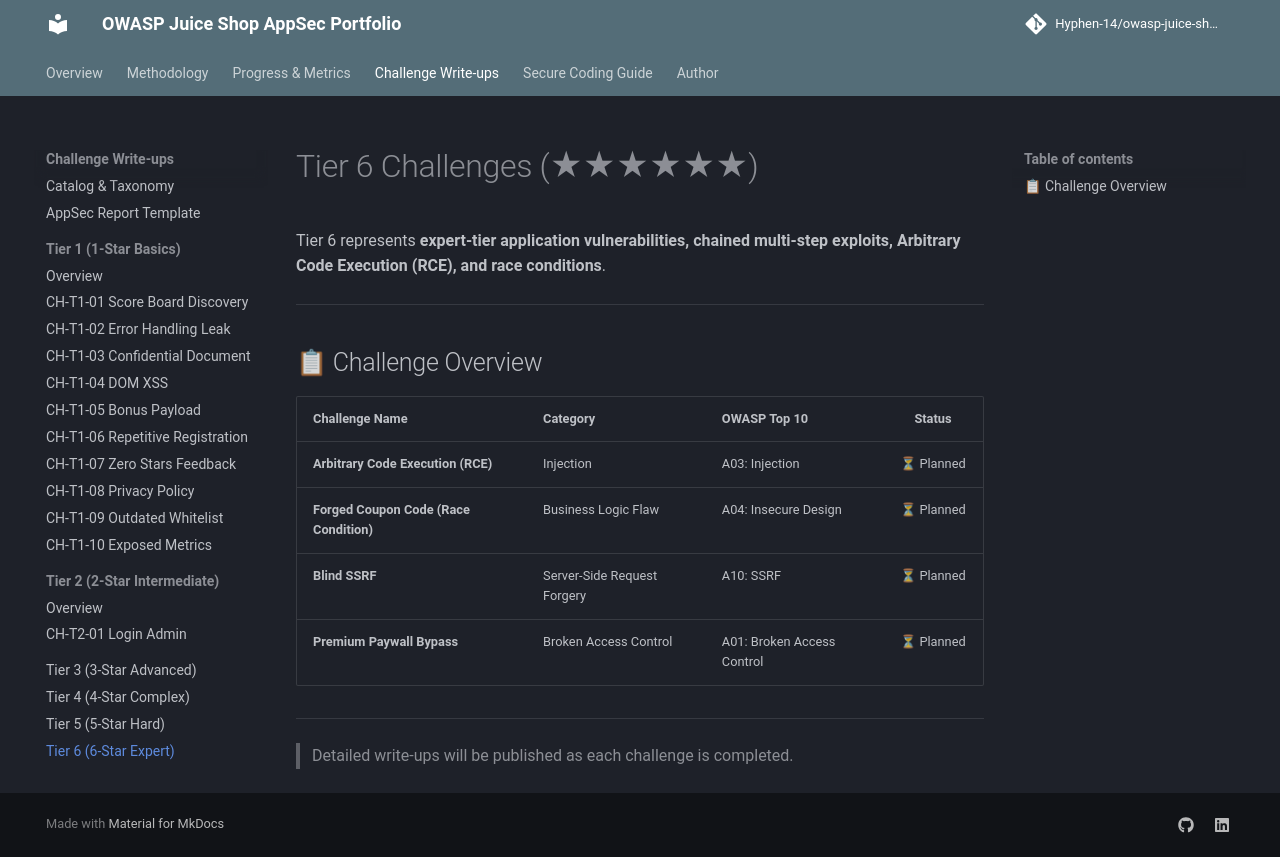

repository: Hyphen-14/owasp-juice-shop-security-audit · page: challenges/tier-6/index.html · generator: mkdocs

# Tier 6 Challenges (★★★★★★)

Tier 6 represents **expert-tier application vulnerabilities, chained multi-step exploits, Arbitrary Code Execution (RCE), and race conditions**.

---

## 📋 Challenge Overview

| Challenge Name | Category | OWASP Top 10 | Status |
| :--- | :--- | :--- | :---: |
| **Arbitrary Code Execution (RCE)** | Injection | A03: Injection | ⏳ Planned |
| **Forged Coupon Code (Race Condition)** | Business Logic Flaw | A04: Insecure Design | ⏳ Planned |
| **Blind SSRF** | Server-Side Request Forgery | A10: SSRF | ⏳ Planned |
| **Premium Paywall Bypass** | Broken Access Control | A01: Broken Access Control | ⏳ Planned |

---

> Detailed write-ups will be published as each challenge is completed.
